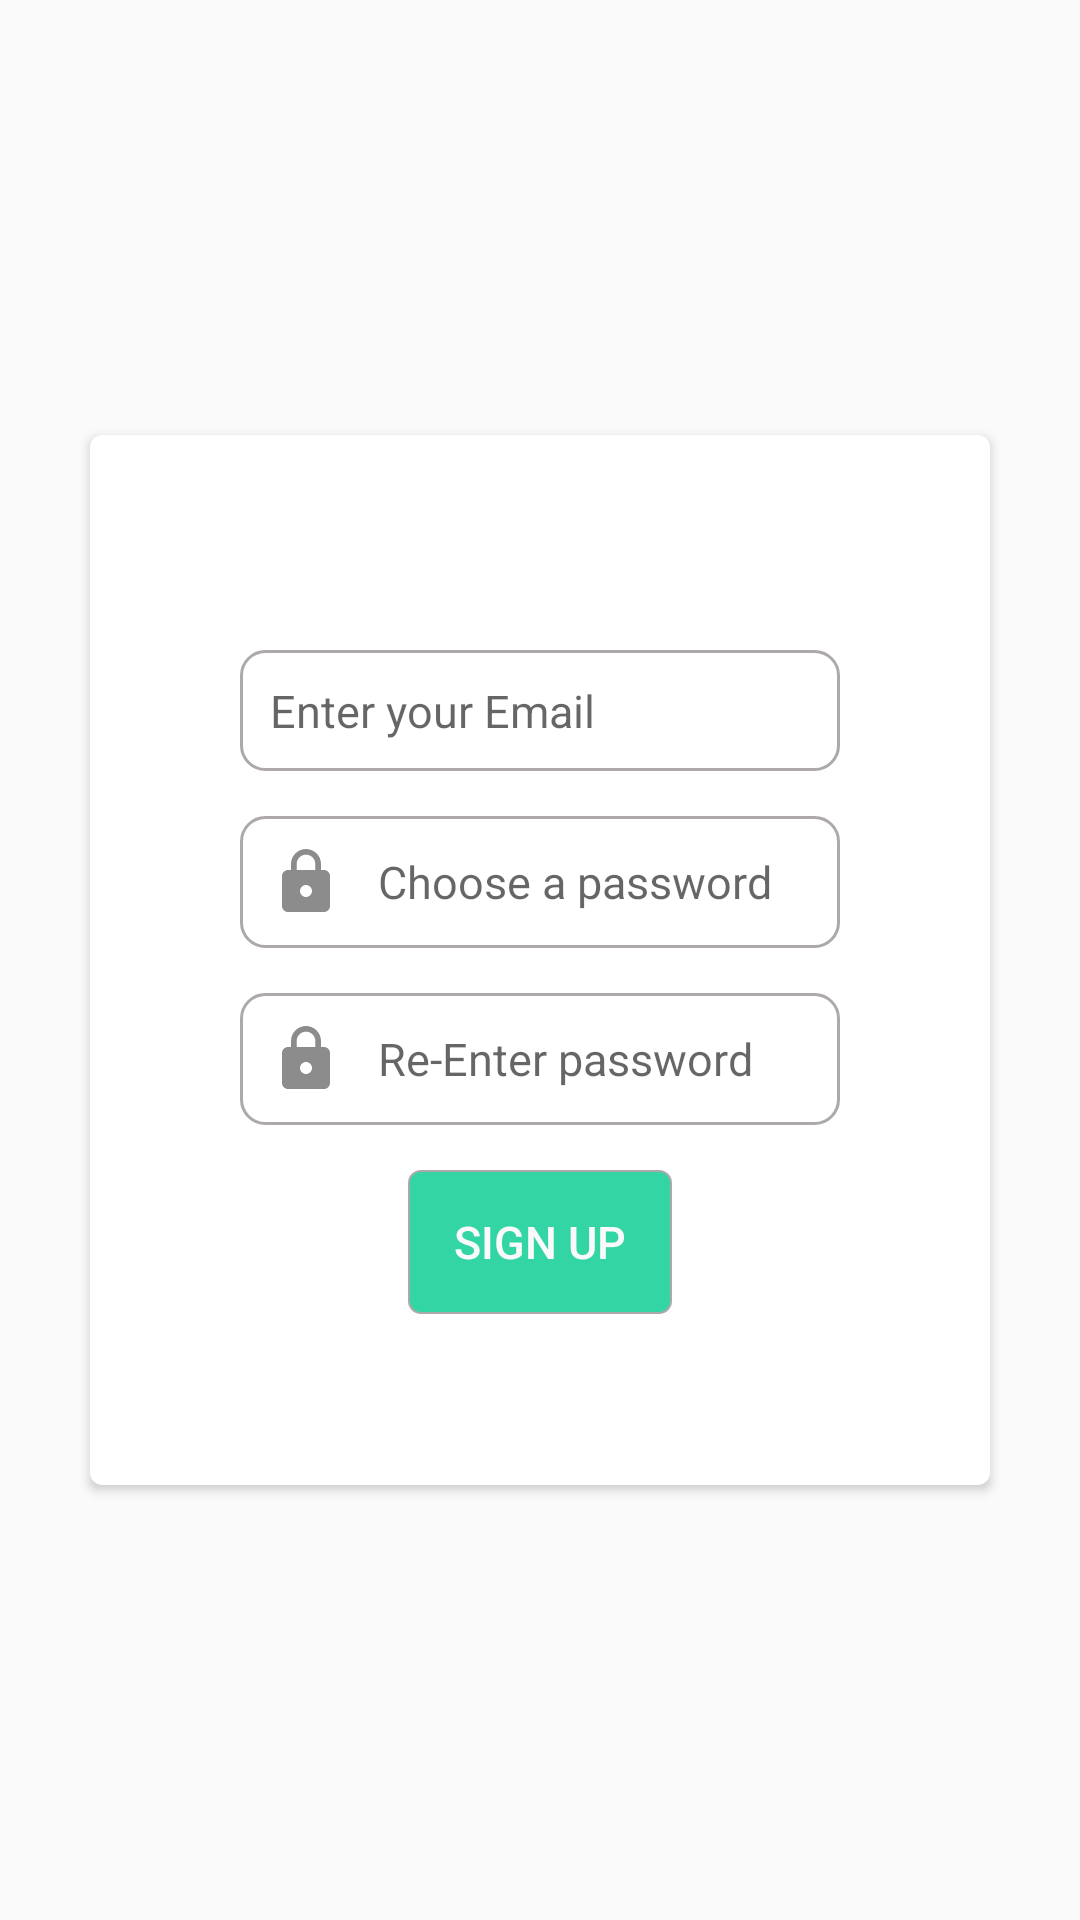

This screen was rendered from an Android layout file. Write that file and the resources it references.
<!-- AndroidManifest.xml: application theme AppTheme -->
<!-- res/layout/fragment_sign_up.xml -->
<?xml version="1.0" encoding="utf-8"?>
<RelativeLayout xmlns:android="http://schemas.android.com/apk/res/android"
    xmlns:app="http://schemas.android.com/apk/res-auto"
    android:id="@+id/linearLayout"
    android:layout_width="match_parent"
    android:layout_height="match_parent">

    <androidx.cardview.widget.CardView
        android:layout_width="300dp"
        android:layout_height="350dp"
        app:cardCornerRadius="4dp"
        android:elevation="6dp"
        android:layout_centerInParent="true">

        <RelativeLayout
            android:id="@+id/relativeLayout1"
            android:layout_width="match_parent"
            android:layout_height="match_parent">

            <RelativeLayout

                android:id="@+id/relativeLayout2"
                android:layout_width="match_parent"
                android:layout_height="wrap_content"
                android:layout_centerInParent="true">

                <EditText
                    android:drawableLeft="@drawable/ic_email"
                    android:id="@+id/ed_sign_up_Email"
                    android:layout_width="200dp"
                    android:layout_height="wrap_content"
                    android:layout_centerHorizontal="true"
                    android:layout_marginTop="15dp"
                    android:padding="10dp"
                    android:background="@drawable/edit_text_background"
                    android:drawablePadding="12dp"
                    android:hint="Enter your Email"
                    android:inputType="textEmailAddress"
                    android:textSize="15dp" />

                <EditText
                    android:drawableLeft="@drawable/ic_lock"
                    android:id="@+id/ed_sign_up_Password"
                    android:padding="10dp"
                    android:background="@drawable/edit_text_background"
                    android:layout_width="200dp"
                    android:layout_height="wrap_content"
                    android:layout_below="@id/ed_sign_up_Email"
                    android:layout_centerHorizontal="true"
                    android:layout_marginTop="15dp"
                    android:drawablePadding="12dp"
                    android:hint="@string/ed_password"
                    android:inputType="textPassword"
                    android:textSize="15dp" />

                <EditText
                    android:drawableLeft="@drawable/ic_lock"
                    android:id="@+id/ed_sign_up_ConfrimPassword"
                    android:layout_width="200dp"
                    android:layout_height="wrap_content"
                    android:layout_below="@id/ed_sign_up_Password"
                    android:layout_centerHorizontal="true"
                    android:layout_marginTop="15dp"
                    android:background="@drawable/edit_text_background"
                    android:padding="10dp"
                    android:drawablePadding="12dp"
                    android:hint="@string/ed_con_password"
                    android:inputType="textPassword"
                    android:textSize="15dp" />

                <Button
                    android:id="@+id/ed_sign_up_button"
                    android:layout_width="wrap_content"
                    android:layout_height="wrap_content"
                    android:layout_below="@id/ed_sign_up_ConfrimPassword"
                    android:layout_centerHorizontal="true"
                    android:layout_marginTop="15dp"
                    android:text="Sign up"
                    android:textColor="@color/colorWhite"
                    android:textSize="15dp"
                    android:background="@drawable/button_background"


                    />


            </RelativeLayout>


        </RelativeLayout>


    </androidx.cardview.widget.CardView>


</RelativeLayout>
<!-- resources referenced by this layout -->
<resources>
  <color name="colorWhite">#FAFAFA</color>
  <!-- drawable button_background (drawable) -->
  <?xml version="1.0" encoding="utf-8"?>
  <shape xmlns:android="http://schemas.android.com/apk/res/android">
      <stroke android:color="@color/colorGrey" android:width="0.5dp"/>
      <corners android:radius="4dp"/>
     <solid android:color="@color/colorLightGreen"/>
  
  </shape>
  <!-- drawable edit_text_background (drawable) -->
  <?xml version="1.0" encoding="utf-8"?>
  <shape xmlns:android="http://schemas.android.com/apk/res/android">
      <stroke android:color="@color/colorGrey" android:width="1dp"/>
      <corners android:radius="8dp"/>
  
  </shape>
  <!-- drawable ic_lock (drawable) -->
  <vector android:alpha="0.45" android:height="24dp"
      android:viewportHeight="24.0" android:viewportWidth="24.0"
      android:width="24dp" xmlns:android="http://schemas.android.com/apk/res/android">
      <path android:fillColor="#FF000000" android:pathData="M18,8h-1L17,6c0,-2.76 -2.24,-5 -5,-5S7,3.24 7,6v2L6,8c-1.1,0 -2,0.9 -2,2v10c0,1.1 0.9,2 2,2h12c1.1,0 2,-0.9 2,-2L20,10c0,-1.1 -0.9,-2 -2,-2zM12,17c-1.1,0 -2,-0.9 -2,-2s0.9,-2 2,-2 2,0.9 2,2 -0.9,2 -2,2zM15.1,8L8.9,8L8.9,6c0,-1.71 1.39,-3.1 3.1,-3.1 1.71,0 3.1,1.39 3.1,3.1v2z"/>
  </vector>
  <string name="ed_con_password">Re-Enter password</string>
  <string name="ed_password">Choose a password</string>
  <style name="AppTheme" parent="Theme.AppCompat.Light.NoActionBar">
          
          <item name="colorPrimary">@color/colorLightGreen</item>
          <item name="colorPrimaryDark">@color/colorLightGreen</item>
          <item name="colorAccent">@color/colorAccent</item>
      </style>
  <color name="colorGrey">#AEA9A9</color>
  <color name="colorLightGreen">#34D5A5</color>
  <color name="colorAccent">#03DAC5</color>
</resources>
